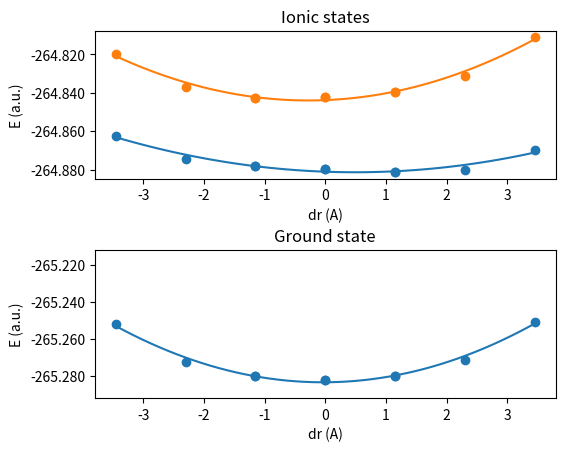

Python code for this plot:
import csv
import pandas as pd
import numpy as np
import matplotlib.pyplot as plt
from matplotlib.ticker import FormatStrFormatter
import sys
import operator
import re


## norm
norm=1.1504905808866939
print(norm)


## PES scan
s = """
Calculation is performed. Results: [[-265.2799031477, -264.8812155052, -264.8393039783], 1, [0, 1]]
Calculation is performed. Results: [[-265.2819650567, -264.8795094292, -264.8421863181], 3, [0, 0]]
Calculation is performed. Results: [[-265.2713753772, -264.8800777188, -264.8309850111], 3, [0, 2]]
Calculation is performed. Results: [[-265.2799031477, -264.8812155052, -264.8393039783], 3, [0, 1]]
Calculation is performed. Results: [[-265.2819650567, -264.8795094292, -264.8421863181], 0]
Calculation is performed. Results: [[-265.2722266911, -264.8743208221, -264.837153478], 3, [0, -2]]
Calculation is performed. Results: [[-265.2506751089, -264.8696437005, -264.8111505408], 3, [0, 3]]
Calculation is performed. Results: [[-265.252139879, -264.8623809302, -264.8196427317], 3, [0, -3]]
Calculation is performed. Results: [[-265.2802569117, -264.8780397981, -264.8424748792], 1, [0, -1]]
Calculation is performed. Results: [[-265.2802569117, -264.8780397981, -264.8424748792], 3, [0, -1]]


"""
    
# ~ print(s)
x = re.findall("([0-9]+\.[0-9]+|-[0-9]+\.[0-9]+)",s)
print(x)


GS=[]
I1=[]
I2=[]
for i in range(int(len(x)/3)):
    GS.append(float(x[i*3]))
    I1.append(float(x[i*3+1]))
    I2.append(float(x[i*3+2]))
    
x = re.findall("(\[[0-9], [0-9]\]|\[[0-9], -[0-9]\])",s)
px=[]
for i in range(len(x)):
    if i==4:
        px.append(0)
    f = re.findall("[0-9]|-[0-9]",x[i])
    px.append( float(f[1])*norm )

px = np.array(px)

## create subplots
fig, ax = plt.subplots(2,1)
fig.tight_layout(pad=3.0)
plt.subplots_adjust(left=0.2)

## do polynomial fits
x = np.linspace( np.min(px), np.max(px) )
f_GS = np.polyfit(px, GS, 2)
f_I1 = np.polyfit(px, I1, 2)
f_I2 = np.polyfit(px, I2, 2)


## GS
ax = plt.subplot(2,1,2);
plt.scatter(px,GS)
plt.plot(x,f_GS[0]*x**2+f_GS[1]*x+f_GS[2])
ax.title.set_text("Ground state")
ax.set_xlabel("dr (A)")
ax.set_ylabel("E (a.u.)")
plt.gca().yaxis.set_major_formatter(FormatStrFormatter('%.3f'))
plt.ylim([np.min(GS)-.01,np.min(GS)+.07])


## I1
ax = plt.subplot(2,1,1);
ax.title.set_text("Ionic states")
plt.plot(x,f_I1[0]*x**2+f_I1[1]*x+f_I1[2])
plt.scatter(px,I1)
ax.set_xlabel("dr (A)")
ax.set_ylabel("E (a.u.)")
plt.gca().yaxis.set_major_formatter(FormatStrFormatter('%.3f'))


## I2 
plt.plot(x,f_I2[0]*x**2+f_I2[1]*x+f_I2[2])
plt.scatter(px,I2)
ax.set_xlabel("dr (A)")
ax.set_ylabel("E (a.u.)")
plt.gca().yaxis.set_major_formatter(FormatStrFormatter('%.3f'))

plt.savefig("allPES.png")
